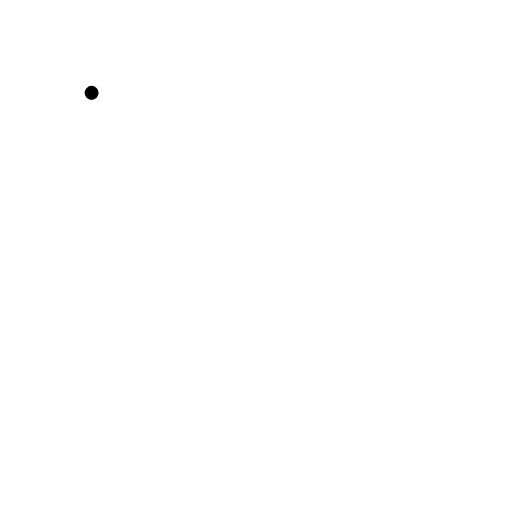
t = 0.00 s
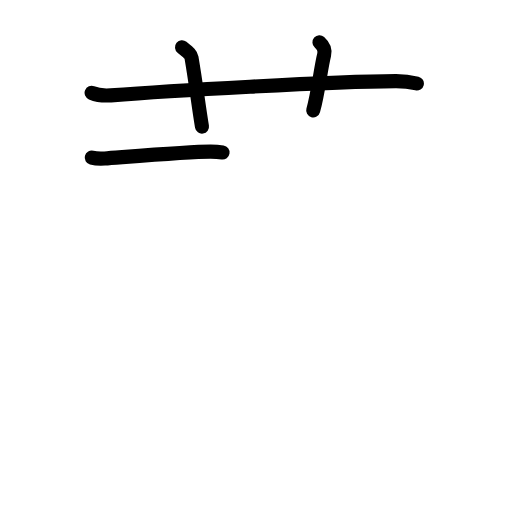
t = 3.50 s
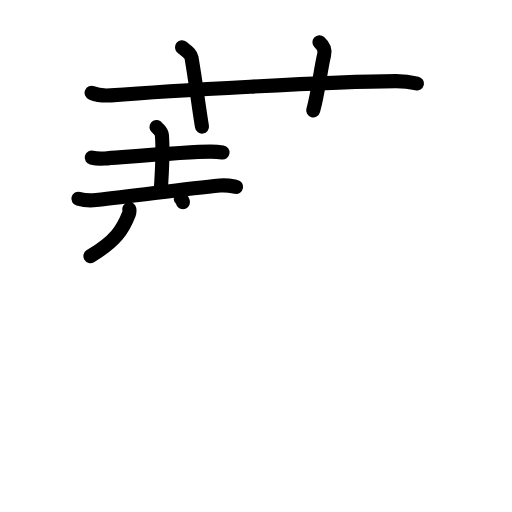
t = 7.13 s
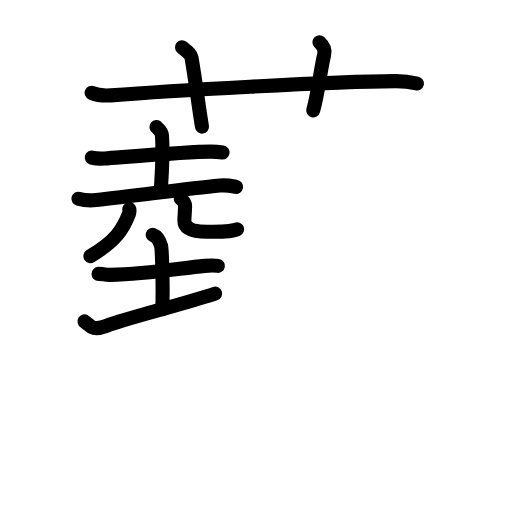
t = 10.63 s
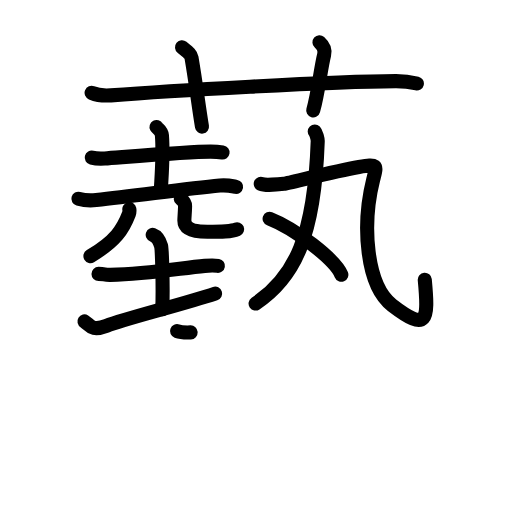
t = 14.33 s
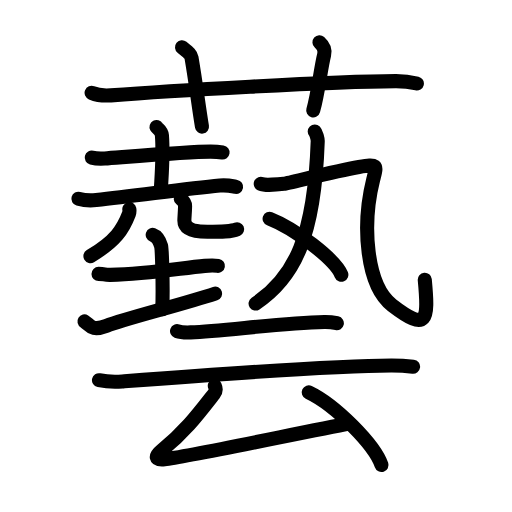
t = 18.00 s

The animated SVG that drew these frames (rendered in a browser with its animation timeline set to each time). Animation: 64 SMIL elements (animate=64); one cycle of 18.00 s.

<?xml version="1.0" encoding="UTF-8"?>
<!--
AniKanjiVG is licensed by CC-BY-SA Paul C. Sommerhoff (https://bitbucket.org/sommerhoff/anikanjivg).
AniKanjiVG uses KanjiVG which is licensed by CC-BY-SA Ulrich Apel (http://kanjivg.tagaini.net).
See also http://creativecommons.org/licenses/by-sa/3.0/
-->
<svg xmlns:kvg='http://kanjivg.tagaini.net' xmlns='http://www.w3.org/2000/svg' width='109' height='109' viewBox='0 0 109 109' style='fill:none;stroke:#000000;stroke-width:3;stroke-linecap:round;stroke-linejoin:round;' id="kvg:kanji_085dd"><g id="kvg:085dd" kvg:element="藝"><g id="kvg:085dd-g1" kvg:element="艹" kvg:variant="true" kvg:original="艸" kvg:position="top" kvg:radical="general"><path id="kvg:085dd-s1" kvg:type="㇐" d="M19.5,19.77c1.29,0.53,2.8,0.63,4.1,0.53c11.9-0.96,46.9-2.96,60.62-3.03c2.16-0.01,3.45,0.25,4.53,0.51"><animate attributeName="d" begin="0.0s" dur="0.3333333333333333s" from="M19.5,19.77C19.5,19.77,19.5,19.77,19.5,19.77" to="M19.5,19.77c1.29,0.53,2.8,0.63,4.1,0.53" />
<animate attributeName="d" begin="0.3333333333333333s" dur="0.3333333333333333s" from="M19.5,19.77c1.29,0.53,2.8,0.63,4.1,0.53c0,0,0,0,0,0,0" to="M19.5,19.77c1.29,0.53,2.8,0.63,4.1,0.53c11.9-0.96,46.9-2.96,60.62-3.03" />
<animate attributeName="d" begin="0.6666666666666666s" dur="0.3333333333333333s" from="M19.5,19.77c1.29,0.53,2.8,0.63,4.1,0.53c11.9-0.96,46.9-2.96,60.62-3.03c0,0,0,0,0,0,0" to="M19.5,19.77c1.29,0.53,2.8,0.63,4.1,0.53c11.9-0.96,46.9-2.96,60.62-3.03c2.16-0.01,3.45,0.25,4.53,0.51" />
</path>
<path id="kvg:085dd-s2" kvg:type="㇑a" d="M38.75,10.05c1.42,1.16,1.9,1.51,2.02,2.23C41.75,18,42.25,22.5,43,26.95"><animate attributeName="d" begin="1.0s" dur="0.5s" from="M38.75,10.05C38.75,10.05,38.75,10.05,38.75,10.05" to="M38.75,10.05c1.42,1.16,1.9,1.51,2.02,2.23" />
<animate attributeName="d" begin="1.5s" dur="0.5s" from="M38.75,10.05c1.42,1.16,1.9,1.51,2.02,2.23c0,0,0,0,0,0,0" to="M38.75,10.05c1.42,1.16,1.9,1.51,2.02,2.23C41.75,18,42.25,22.5,43,26.95" />
<animate attributeName="d" begin="0s" dur="1.0s" from="M-100,-100" to="M-100,-100" />
</path>
<path id="kvg:085dd-s3" kvg:type="㇑a" d="M68.01,9c0.75,0.67,1.25,1.68,1,2.67c-0.75,3-1.25,8-2.33,11.83"><animate attributeName="d" begin="2.0s" dur="0.5s" from="M68.01,9C68.01,9,68.01,9,68.01,9" to="M68.01,9c0.75,0.67,1.25,1.68,1,2.67" />
<animate attributeName="d" begin="2.5s" dur="0.5s" from="M68.01,9c0.75,0.67,1.25,1.68,1,2.67c0,0,0,0,0,0,0" to="M68.01,9c0.75,0.67,1.25,1.68,1,2.67c-0.75,3-1.25,8-2.33,11.83" />
<animate attributeName="d" begin="0s" dur="2.0s" from="M-100,-100" to="M-100,-100" />
</path>
</g>
<g id="kvg:085dd-g2" kvg:position="bottom"><g id="kvg:085dd-g3" kvg:position="left"><g id="kvg:085dd-g4" kvg:element="土"><path id="kvg:085dd-s4" kvg:type="㇐" d="M19.53,33.55c0.72,0.19,2.05,0.24,2.77,0.19c3.95-0.28,18.11-1.48,22.55-1.46c1.21,0.01,1.93,0.09,2.53,0.18"><animate attributeName="d" begin="3.0s" dur="0.3333333333333333s" from="M19.53,33.55C19.53,33.55,19.53,33.55,19.53,33.55" to="M19.53,33.55c0.72,0.19,2.05,0.24,2.77,0.19" />
<animate attributeName="d" begin="3.3333333333333335s" dur="0.3333333333333333s" from="M19.53,33.55c0.72,0.19,2.05,0.24,2.77,0.19c0,0,0,0,0,0,0" to="M19.53,33.55c0.72,0.19,2.05,0.24,2.77,0.19c3.95-0.28,18.11-1.48,22.55-1.46" />
<animate attributeName="d" begin="3.6666666666666665s" dur="0.3333333333333333s" from="M19.53,33.55c0.72,0.19,2.05,0.24,2.77,0.19c3.95-0.28,18.11-1.48,22.55-1.46c0,0,0,0,0,0,0" to="M19.53,33.55c0.72,0.19,2.05,0.24,2.77,0.19c3.95-0.28,18.11-1.48,22.55-1.46c1.21,0.01,1.93,0.09,2.53,0.18" />
<animate attributeName="d" begin="0s" dur="3.0s" from="M-100,-100" to="M-100,-100" />
</path>
<path id="kvg:085dd-s5" kvg:type="㇑a" d="M33.32,27.04c0.08,0.15,1.08,0.8,1.15,1.76c0.37,4.65-0.23,10.41-0.23,12"><animate attributeName="d" begin="4.0s" dur="0.5s" from="M33.32,27.04C33.32,27.04,33.32,27.04,33.32,27.04" to="M33.32,27.04c0.08,0.15,1.08,0.8,1.15,1.76" />
<animate attributeName="d" begin="4.5s" dur="0.5s" from="M33.32,27.04c0.08,0.15,1.08,0.8,1.15,1.76c0,0,0,0,0,0,0" to="M33.32,27.04c0.08,0.15,1.08,0.8,1.15,1.76c0.37,4.65-0.23,10.41-0.23,12" />
<animate attributeName="d" begin="0s" dur="4.0s" from="M-100,-100" to="M-100,-100" />
</path>
<path id="kvg:085dd-s6" kvg:type="㇐" d="M16.69,42.31c0.99,0.28,2.81,0.39,3.79,0.28c8.79-0.93,18.79-2.39,26.32-3.09c1.64-0.15,2.63,0.13,3.46,0.28"><animate attributeName="d" begin="5.0s" dur="0.3333333333333333s" from="M16.69,42.31C16.69,42.31,16.69,42.31,16.69,42.31" to="M16.69,42.31c0.99,0.28,2.81,0.39,3.79,0.28" />
<animate attributeName="d" begin="5.333333333333333s" dur="0.3333333333333333s" from="M16.69,42.31c0.99,0.28,2.81,0.39,3.79,0.28c0,0,0,0,0,0,0" to="M16.69,42.31c0.99,0.28,2.81,0.39,3.79,0.28c8.79-0.93,18.79-2.39,26.32-3.09" />
<animate attributeName="d" begin="5.666666666666667s" dur="0.3333333333333333s" from="M16.69,42.31c0.99,0.28,2.81,0.39,3.79,0.28c8.79-0.93,18.79-2.39,26.32-3.09c0,0,0,0,0,0,0" to="M16.69,42.31c0.99,0.28,2.81,0.39,3.79,0.28c8.79-0.93,18.79-2.39,26.32-3.09c1.64-0.15,2.63,0.13,3.46,0.28" />
<animate attributeName="d" begin="0s" dur="5.0s" from="M-100,-100" to="M-100,-100" />
</path>
</g>
<g id="kvg:085dd-g5" kvg:element="儿" kvg:original="八"><g id="kvg:085dd-g6" kvg:element="丿" kvg:position="left"><path id="kvg:085dd-s7" kvg:type="㇒" d="M27.53,44.53c0.05,0.26,0.05,0.65-0.09,1.03c-1.25,3.28-2.85,5.78-8.19,8.96"><animate attributeName="d" begin="6.0s" dur="0.5s" from="M27.53,44.53C27.53,44.53,27.53,44.53,27.53,44.53" to="M27.53,44.53c0.05,0.26,0.05,0.65-0.09,1.03" />
<animate attributeName="d" begin="6.5s" dur="0.5s" from="M27.53,44.53c0.05,0.26,0.05,0.65-0.09,1.03c0,0,0,0,0,0,0" to="M27.53,44.53c0.05,0.26,0.05,0.65-0.09,1.03c-1.25,3.28-2.85,5.78-8.19,8.96" />
<animate attributeName="d" begin="0s" dur="6.0s" from="M-100,-100" to="M-100,-100" />
</path>
</g>
<g id="kvg:085dd-g7" kvg:position="right"><path id="kvg:085dd-s8" kvg:type="㇏" d="M38.48,42.27c0.5,0.42,0.92,0.91,0.92,1.56c0,0.87-0.15,2.5-0.15,3.13c0,1.7,1.69,2.39,4.92,2.39c2.92,0,5.07,0,6.31-0.55"><animate attributeName="d" begin="7.0s" dur="0.25s" from="M38.48,42.27C38.48,42.27,38.48,42.27,38.48,42.27" to="M38.48,42.27c0.5,0.42,0.92,0.91,0.92,1.56" />
<animate attributeName="d" begin="7.25s" dur="0.25s" from="M38.48,42.27c0.5,0.42,0.92,0.91,0.92,1.56c0,0,0,0,0,0,0" to="M38.48,42.27c0.5,0.42,0.92,0.91,0.92,1.56c0,0.87-0.15,2.5-0.15,3.13" />
<animate attributeName="d" begin="7.5s" dur="0.25s" from="M38.48,42.27c0.5,0.42,0.92,0.91,0.92,1.56c0,0.87-0.15,2.5-0.15,3.13c0,0,0,0,0,0,0" to="M38.48,42.27c0.5,0.42,0.92,0.91,0.92,1.56c0,0.87-0.15,2.5-0.15,3.13c0,1.7,1.69,2.39,4.92,2.39" />
<animate attributeName="d" begin="7.75s" dur="0.25s" from="M38.48,42.27c0.5,0.42,0.92,0.91,0.92,1.56c0,0.87-0.15,2.5-0.15,3.13c0,1.7,1.69,2.39,4.92,2.39c0,0,0,0,0,0,0" to="M38.48,42.27c0.5,0.42,0.92,0.91,0.92,1.56c0,0.87-0.15,2.5-0.15,3.13c0,1.7,1.69,2.39,4.92,2.39c2.92,0,5.07,0,6.31-0.55" />
<animate attributeName="d" begin="0s" dur="7.0s" from="M-100,-100" to="M-100,-100" />
</path>
</g>
</g>
<g id="kvg:085dd-g8" kvg:element="土"><path id="kvg:085dd-s9" kvg:type="㇐" d="M20.97,58.31c1.5,0,1.02,0.22,2.51,0.2c8.19-0.11,14.92-1.43,20.11-1.91c1.48-0.14,1.86-0.16,2.8,0"><animate attributeName="d" begin="8.0s" dur="0.3333333333333333s" from="M20.97,58.31C20.97,58.31,20.97,58.31,20.97,58.31" to="M20.97,58.31c1.5,0,1.02,0.22,2.51,0.2" />
<animate attributeName="d" begin="8.333333333333334s" dur="0.3333333333333333s" from="M20.97,58.31c1.5,0,1.02,0.22,2.51,0.2c0,0,0,0,0,0,0" to="M20.97,58.31c1.5,0,1.02,0.22,2.51,0.2c8.19-0.11,14.92-1.43,20.11-1.91" />
<animate attributeName="d" begin="8.666666666666666s" dur="0.3333333333333333s" from="M20.97,58.31c1.5,0,1.02,0.22,2.51,0.2c8.19-0.11,14.92-1.43,20.11-1.91c0,0,0,0,0,0,0" to="M20.97,58.31c1.5,0,1.02,0.22,2.51,0.2c8.19-0.11,14.92-1.43,20.11-1.91c1.48-0.14,1.86-0.16,2.8,0" />
<animate attributeName="d" begin="0s" dur="8.0s" from="M-100,-100" to="M-100,-100" />
</path>
<path id="kvg:085dd-s10" kvg:type="㇑a" d="M32.51,49.99c0.99,0.36,1.58,1.64,1.78,2.37c0.2,0.73,0.45,8.92,0.26,13.47"><animate attributeName="d" begin="9.0s" dur="0.5s" from="M32.51,49.99C32.51,49.99,32.51,49.99,32.51,49.99" to="M32.51,49.99c0.99,0.36,1.58,1.64,1.78,2.37" />
<animate attributeName="d" begin="9.5s" dur="0.5s" from="M32.51,49.99c0.99,0.36,1.58,1.64,1.78,2.37c0,0,0,0,0,0,0" to="M32.51,49.99c0.99,0.36,1.58,1.64,1.78,2.37c0.2,0.73,0.45,8.92,0.26,13.47" />
<animate attributeName="d" begin="0s" dur="9.0s" from="M-100,-100" to="M-100,-100" />
</path>
<path id="kvg:085dd-s11" kvg:type="㇐" d="M17.98,68.42c1.17,0.72,1.41,2.19,4.68,0.95c4.21-1.6,16.01-4.51,23.14-6.86"><animate attributeName="d" begin="10.0s" dur="0.5s" from="M17.98,68.42C17.98,68.42,17.98,68.42,17.98,68.42" to="M17.98,68.42c1.17,0.72,1.41,2.19,4.68,0.95" />
<animate attributeName="d" begin="10.5s" dur="0.5s" from="M17.98,68.42c1.17,0.72,1.41,2.19,4.68,0.95c0,0,0,0,0,0,0" to="M17.98,68.42c1.17,0.72,1.41,2.19,4.68,0.95c4.21-1.6,16.01-4.51,23.14-6.86" />
<animate attributeName="d" begin="0s" dur="10.0s" from="M-100,-100" to="M-100,-100" />
</path>
</g>
</g>
<g id="kvg:085dd-g9" kvg:element="丸" kvg:position="right"><g id="kvg:085dd-g10" kvg:element="九"><path id="kvg:085dd-s12" kvg:type="㇒" d="M67,28c0.3,0.31,0.66,1.53,0.64,2.09c-0.68,20.1-4.87,28.99-13.23,34.53"><animate attributeName="d" begin="11.0s" dur="0.5s" from="M67,28C67,28,67,28,67,28" to="M67,28c0.3,0.31,0.66,1.53,0.64,2.09" />
<animate attributeName="d" begin="11.5s" dur="0.5s" from="M67,28c0.3,0.31,0.66,1.53,0.64,2.09c0,0,0,0,0,0,0" to="M67,28c0.3,0.31,0.66,1.53,0.64,2.09c-0.68,20.1-4.87,28.99-13.23,34.53" />
<animate attributeName="d" begin="0s" dur="11.0s" from="M-100,-100" to="M-100,-100" />
</path>
<g id="kvg:085dd-g11" kvg:element="乙"><path id="kvg:085dd-s13" kvg:type="㇈" d="M55.51,39.12c0.82,0.38,3.9,0.13,4.93,0c1.03-0.13,10.81-2.65,15.98-3.56c4.14-0.73,3.78-0.34,3.04,2.63C77,48,77.96,60.75,83.5,65c7.5,5.75,7.75,3.25,6.93-5.45"><animate attributeName="d" begin="12.0s" dur="0.2s" from="M55.51,39.12C55.51,39.12,55.51,39.12,55.51,39.12" to="M55.51,39.12c0.82,0.38,3.9,0.13,4.93,0" />
<animate attributeName="d" begin="12.2s" dur="0.2s" from="M55.51,39.12c0.82,0.38,3.9,0.13,4.93,0c0,0,0,0,0,0,0" to="M55.51,39.12c0.82,0.38,3.9,0.13,4.93,0c1.03-0.13,10.81-2.65,15.98-3.56" />
<animate attributeName="d" begin="12.4s" dur="0.2s" from="M55.51,39.12c0.82,0.38,3.9,0.13,4.93,0c1.03-0.13,10.81-2.65,15.98-3.56c0,0,0,0,0,0,0" to="M55.51,39.12c0.82,0.38,3.9,0.13,4.93,0c1.03-0.13,10.81-2.65,15.98-3.56c4.14-0.73,3.78-0.34,3.04,2.63" />
<animate attributeName="d" begin="12.6s" dur="0.2s" from="M55.51,39.12c0.82,0.38,3.9,0.13,4.93,0c1.03-0.13,10.81-2.65,15.98-3.56c4.14-0.73,3.78-0.34,3.04,2.63c0,0,0,0,0,0,0" to="M55.51,39.12c0.82,0.38,3.9,0.13,4.93,0c1.03-0.13,10.81-2.65,15.98-3.56c4.14-0.73,3.78-0.34,3.04,2.63C77,48,77.96,60.75,83.5,65" />
<animate attributeName="d" begin="12.8s" dur="0.2s" from="M55.51,39.12c0.82,0.38,3.9,0.13,4.93,0c1.03-0.13,10.81-2.65,15.98-3.56c4.14-0.73,3.78-0.34,3.04,2.63C77,48,77.96,60.75,83.5,65c0,0,0,0,0,0,0" to="M55.51,39.12c0.82,0.38,3.9,0.13,4.93,0c1.03-0.13,10.81-2.65,15.98-3.56c4.14-0.73,3.78-0.34,3.04,2.63C77,48,77.96,60.75,83.5,65c7.5,5.75,7.75,3.25,6.93-5.45" />
<animate attributeName="d" begin="0s" dur="12.0s" from="M-100,-100" to="M-100,-100" />
</path>
</g>
</g>
<g id="kvg:085dd-g12" kvg:element="丶"><path id="kvg:085dd-s14" kvg:type="㇔" d="M57.4,46.56c5.39,2.1,13.92,8.65,15.27,11.92"><animate attributeName="d" begin="13.0s" dur="1.0s" from="M57.4,46.56C57.4,46.56,57.4,46.56,57.4,46.56" to="M57.4,46.56c5.39,2.1,13.92,8.65,15.27,11.92" />
<animate attributeName="d" begin="0s" dur="13.0s" from="M-100,-100" to="M-100,-100" />
</path>
</g>
</g>
<g id="kvg:085dd-g13" kvg:element="云"><g id="kvg:085dd-g14" kvg:element="二" kvg:position="top"><path id="kvg:085dd-s15" kvg:type="㇐" d="M37.69,70.48c0.76,0.28,2.14,0.31,2.9,0.28c7.15-0.26,18.96-2.01,28.47-2.22c1.26-0.03,2.02,0.13,2.65,0.27"><animate attributeName="d" begin="14.0s" dur="0.3333333333333333s" from="M37.69,70.48C37.69,70.48,37.69,70.48,37.69,70.48" to="M37.69,70.48c0.76,0.28,2.14,0.31,2.9,0.28" />
<animate attributeName="d" begin="14.333333333333334s" dur="0.3333333333333333s" from="M37.69,70.48c0.76,0.28,2.14,0.31,2.9,0.28c0,0,0,0,0,0,0" to="M37.69,70.48c0.76,0.28,2.14,0.31,2.9,0.28c7.15-0.26,18.96-2.01,28.47-2.22" />
<animate attributeName="d" begin="14.666666666666666s" dur="0.3333333333333333s" from="M37.69,70.48c0.76,0.28,2.14,0.31,2.9,0.28c7.15-0.26,18.96-2.01,28.47-2.22c0,0,0,0,0,0,0" to="M37.69,70.48c0.76,0.28,2.14,0.31,2.9,0.28c7.15-0.26,18.96-2.01,28.47-2.22c1.26-0.03,2.02,0.13,2.65,0.27" />
<animate attributeName="d" begin="0s" dur="14.0s" from="M-100,-100" to="M-100,-100" />
</path>
<path id="kvg:085dd-s16" kvg:type="㇐" d="M21.07,80.94c1.3,0.27,3.69,0.37,4.98,0.27c13.56-1.04,44.45-3.42,57.34-3.41c2.17,0,3.46,0.13,4.55,0.26"><animate attributeName="d" begin="15.0s" dur="0.3333333333333333s" from="M21.07,80.94C21.07,80.94,21.07,80.94,21.07,80.94" to="M21.07,80.94c1.3,0.27,3.69,0.37,4.98,0.27" />
<animate attributeName="d" begin="15.333333333333334s" dur="0.3333333333333333s" from="M21.07,80.94c1.3,0.27,3.69,0.37,4.98,0.27c0,0,0,0,0,0,0" to="M21.07,80.94c1.3,0.27,3.69,0.37,4.98,0.27c13.56-1.04,44.45-3.42,57.34-3.41" />
<animate attributeName="d" begin="15.666666666666666s" dur="0.3333333333333333s" from="M21.07,80.94c1.3,0.27,3.69,0.37,4.98,0.27c13.56-1.04,44.45-3.42,57.34-3.41c0,0,0,0,0,0,0" to="M21.07,80.94c1.3,0.27,3.69,0.37,4.98,0.27c13.56-1.04,44.45-3.42,57.34-3.41c2.17,0,3.46,0.13,4.55,0.26" />
<animate attributeName="d" begin="0s" dur="15.0s" from="M-100,-100" to="M-100,-100" />
</path>
</g>
<g id="kvg:085dd-g15" kvg:element="厶" kvg:position="bottom"><path id="kvg:085dd-s17" kvg:type="㇜" d="M45.73,82.14c0.22,0.49,0.28,1.14-0.18,1.73c-3.44,4.4-6.13,8-11.18,12.09c-1.37,1.11-1.48,2.04,0.68,1.81c4.54-0.47,30.7-6.02,39.34-7.6"><animate attributeName="d" begin="16.0s" dur="0.25s" from="M45.73,82.14C45.73,82.14,45.73,82.14,45.73,82.14" to="M45.73,82.14c0.22,0.49,0.28,1.14-0.18,1.73" />
<animate attributeName="d" begin="16.25s" dur="0.25s" from="M45.73,82.14c0.22,0.49,0.28,1.14-0.18,1.73c0,0,0,0,0,0,0" to="M45.73,82.14c0.22,0.49,0.28,1.14-0.18,1.73c-3.44,4.4-6.13,8-11.18,12.09" />
<animate attributeName="d" begin="16.5s" dur="0.25s" from="M45.73,82.14c0.22,0.49,0.28,1.14-0.18,1.73c-3.44,4.4-6.13,8-11.18,12.09c0,0,0,0,0,0,0" to="M45.73,82.14c0.22,0.49,0.28,1.14-0.18,1.73c-3.44,4.4-6.13,8-11.18,12.09c-1.37,1.11-1.48,2.04,0.68,1.81" />
<animate attributeName="d" begin="16.75s" dur="0.25s" from="M45.73,82.14c0.22,0.49,0.28,1.14-0.18,1.73c-3.44,4.4-6.13,8-11.18,12.09c-1.37,1.11-1.48,2.04,0.68,1.81c0,0,0,0,0,0,0" to="M45.73,82.14c0.22,0.49,0.28,1.14-0.18,1.73c-3.44,4.4-6.13,8-11.18,12.09c-1.37,1.11-1.48,2.04,0.68,1.81c4.54-0.47,30.7-6.02,39.34-7.6" />
<animate attributeName="d" begin="0s" dur="16.0s" from="M-100,-100" to="M-100,-100" />
</path>
<path id="kvg:085dd-s18" kvg:type="㇔" d="M65.73,83.52C71.47,86.26,79.78,94.73,81.22,99"><animate attributeName="d" begin="17.0s" dur="1.0s" from="M65.73,83.52C65.73,83.52,65.73,83.52,65.73,83.52" to="M65.73,83.52C71.47,86.26,79.78,94.73,81.22,99" />
<animate attributeName="d" begin="0s" dur="17.0s" from="M-100,-100" to="M-100,-100" />
</path>
</g>
</g>
</g>
</g>
</svg>
